3-way image classification set "dataset" from GitHub (markjosephfernandez-cloud/capstone2027); label vocabulary: dal-uy, graduation, kasadyaan.

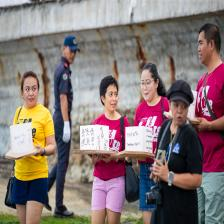
Label: dal-uy

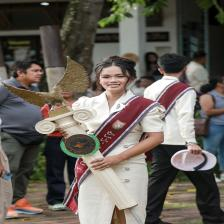
Label: graduation

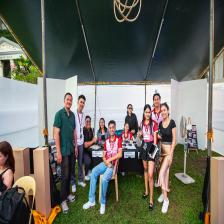
Label: kasadyaan

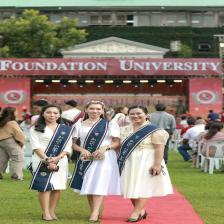
Label: graduation

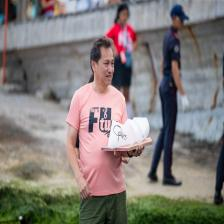
Label: dal-uy

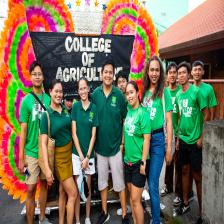
Label: kasadyaan
